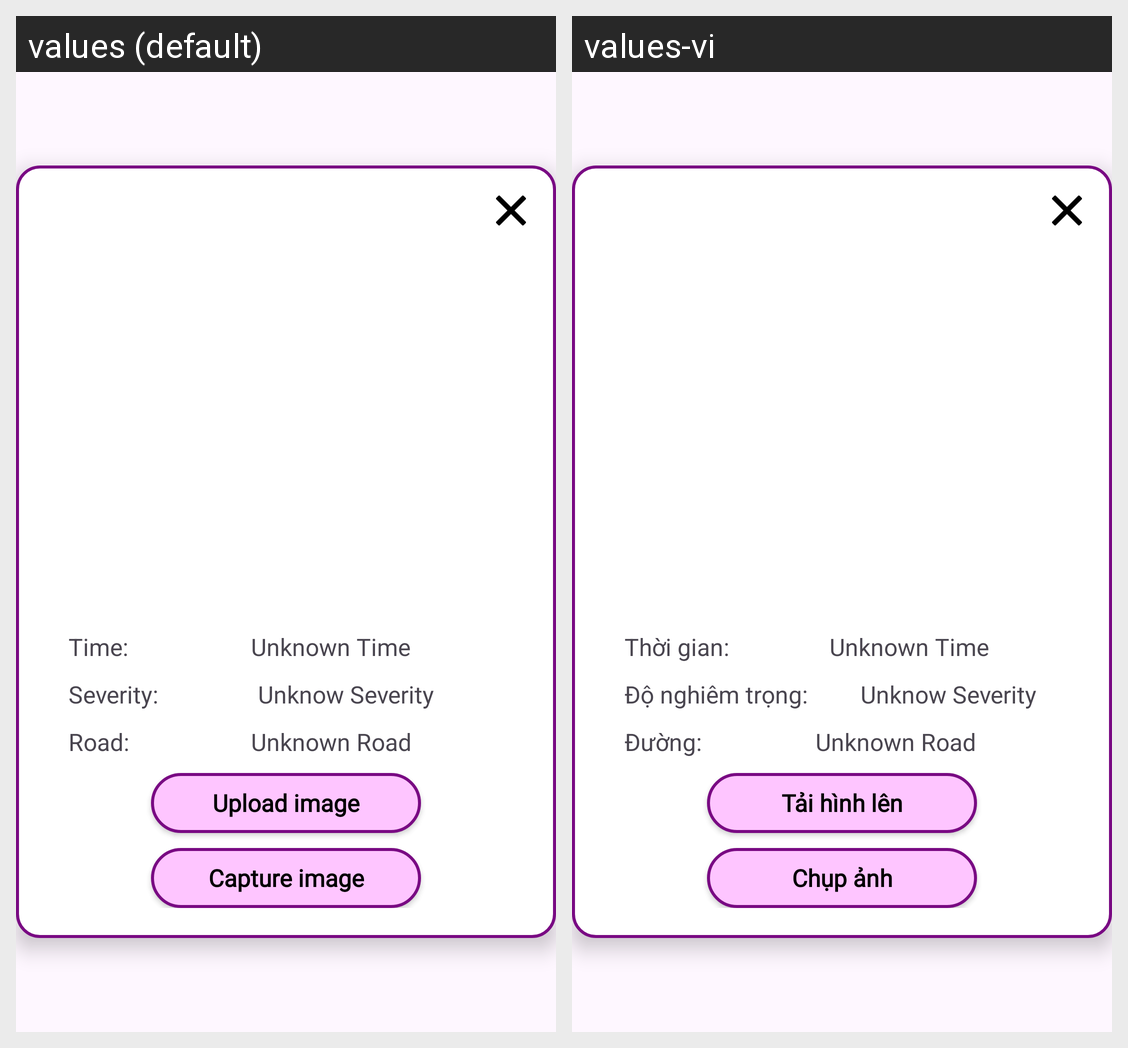

Strings drawn on this Android screen and how each of the app's shown locales translates them:
Android screen res/layout/modal_popup.xml rendered under 2 locales, left to right: values (default), values-vi. Device: Nexus 5 (rendered at 1080×1920; each locale shown at half size, 540×960, under a caption strip naming it); theme Theme.Prj.
Strings drawn on this screen, with the default value and each locale's value (text and hints the layout hard-codes, and strings that could not be matched under every locale, appear in the picture but are not listed):

time
  values: Time:
  values-vi: Thời gian:

severity
  values: Severity:
  values-vi: Độ nghiêm trọng:

road
  values: Road:
  values-vi: Đường:

upload_image
  values: Upload image
  values-vi: Tải hình lên

capture_image
  values: Capture image
  values-vi: Chụp ảnh
